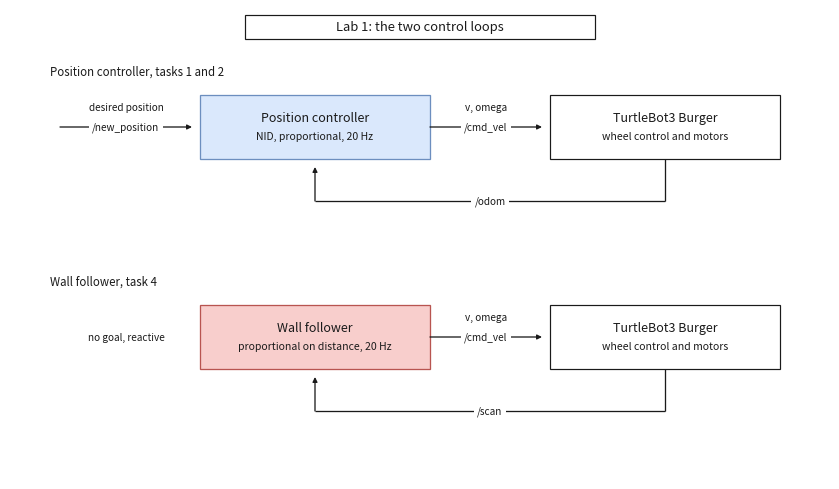

Generate this figure with matplotlib: (Note: this script raises an exception after producing the figure.)
#!/usr/bin/env python3
"""Lab 1 block diagram. Writes lab1-block-diagram.svg and .png.

Two simple closed loops, one per controller, drawn in the same visual language
as project-block-diagram-v2.svg: white ground, near-black 1.2 px outlines,
plain rectangles for what the course provides, a pastel fill for the block we
wrote, white chips on the arrow labels.
"""

import matplotlib
matplotlib.use('Agg')
import matplotlib.pyplot as plt
from matplotlib.patches import Rectangle, FancyArrowPatch

W, H = 820, 470
INK = '#1a1a1a'
PX = 0.72                      # 1 px at 100 dpi, expressed in points
BLUE = ('#dae8fc', '#6c8ebf')
RED = ('#f8cecc', '#b85450')

fig = plt.figure(figsize=(W / 100, H / 100), dpi=100)
ax = fig.add_axes([0, 0, 1, 1])
ax.set_xlim(0, W)
ax.set_ylim(H, 0)
ax.axis('off')
ax.add_patch(Rectangle((0, 0), W, H, fc='white', ec='none'))


def box(x, y, w, h, title, sub=None, fill='#ffffff', edge=INK, lw=1.2):
    ax.add_patch(Rectangle((x, y), w, h, fc=fill, ec=edge, lw=lw * PX))
    cx = x + w / 2
    ty = y + h / 2 - (9 if sub else 0)
    ax.text(cx, ty, title, ha='center', va='center', color=INK, fontsize=12.5 * PX)
    if sub:
        ax.text(cx, ty + 18, sub, ha='center', va='center', color=INK, fontsize=10.5 * PX)


def chip(x, y, text, size=10):
    ax.text(x, y, text, ha='center', va='center', color=INK, fontsize=size * PX,
            bbox=dict(boxstyle='square,pad=0.30', fc='white', ec='none'))


def arrow(pts):
    for (x0, y0), (x1, y1) in zip(pts, pts[1:-1]):
        ax.plot([x0, x1], [y0, y1], color=INK, lw=1.3 * PX, solid_capstyle='butt')
    (xa, ya), (xb, yb) = pts[-2], pts[-1]
    ax.add_patch(FancyArrowPatch((xa, ya), (xb, yb), arrowstyle='-|>',
                                 mutation_scale=7, color=INK, lw=1.3 * PX,
                                 shrinkA=0, shrinkB=0))


ax.add_patch(Rectangle((235, 6), 350, 24, fc='white', ec=INK, lw=1.2 * PX))
ax.text(410, 18, 'Lab 1: the two control loops', ha='center', va='center',
        color=INK, fontsize=13 * PX)

# ---- position control -------------------------------------------------
ax.text(40, 62, 'Position controller, tasks 1 and 2', ha='left', va='center',
        color=INK, fontsize=11.5 * PX)

box(190, 86, 230, 64, 'Position controller', 'NID, proportional, 20 Hz',
    fill=BLUE[0], edge=BLUE[1], lw=1.3)
box(540, 86, 230, 64, 'TurtleBot3 Burger', 'wheel control and motors')

arrow([(50, 118), (182, 118)])
chip(116, 118, '/new_position')
ax.text(116, 98, 'desired position', ha='center', va='center', color=INK, fontsize=10 * PX)

arrow([(420, 118), (532, 118)])
chip(476, 118, '/cmd_vel')
ax.text(476, 98, 'v, omega', ha='center', va='center', color=INK, fontsize=10 * PX)

arrow([(655, 150), (655, 192), (305, 192), (305, 158)])
chip(480, 192, '/odom')

# ---- wall following ---------------------------------------------------
ax.text(40, 272, 'Wall follower, task 4', ha='left', va='center',
        color=INK, fontsize=11.5 * PX)

box(190, 296, 230, 64, 'Wall follower', 'proportional on distance, 20 Hz',
    fill=RED[0], edge=RED[1], lw=1.3)
box(540, 296, 230, 64, 'TurtleBot3 Burger', 'wheel control and motors')

arrow([(420, 328), (532, 328)])
chip(476, 328, '/cmd_vel')
ax.text(476, 308, 'v, omega', ha='center', va='center', color=INK, fontsize=10 * PX)

arrow([(655, 360), (655, 402), (305, 402), (305, 368)])
chip(480, 402, '/scan')
ax.text(116, 328, 'no goal, reactive', ha='center', va='center',
        color=INK, fontsize=10 * PX)

out = '/home/dominiques-laptop/R7021E-group6/lab1/plots/lab1-block-diagram'
fig.savefig(out + '.png', dpi=200, facecolor='white')
fig.savefig(out + '.svg', facecolor='white')
print('wrote', out + '.png', 'and', out + '.svg')
